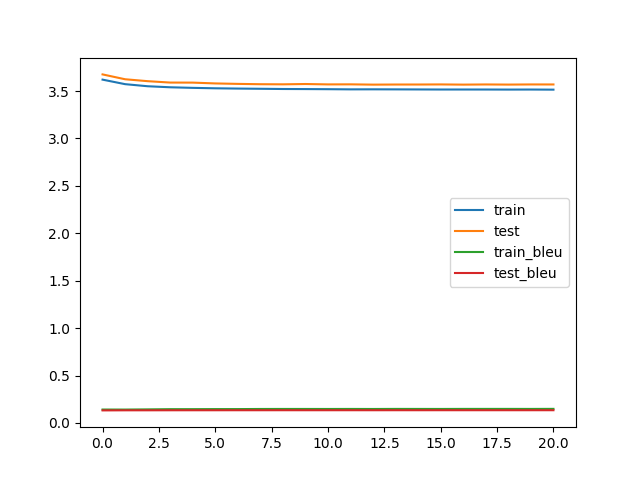

The file beside this chart, header and first rows:
train_loss, train_bleu, test_loss, test_bleu, save
3.621, 0.1409, 3.676, 0.1319, V
3.573, 0.1406, 3.625, 0.1328, V
3.551, 0.1425, 3.605, 0.1329, V
3.54, 0.1448, 3.59, 0.1332, V
3.534, 0.1449, 3.589, 0.1334, V
3.53, 0.1456, 3.581, 0.1334, V
3.527, 0.1457, 3.576, 0.1336, V
3.524, 0.1469, 3.573, 0.1336, V
3.522, 0.1472, 3.571, 0.1338, V
3.521, 0.1472, 3.575, 0.1337, 
3.52, 0.1469, 3.571, 0.1337, V
3.518, 0.1473, 3.571, 0.1338, 
3.519, 0.1468, 3.568, 0.1336, V
3.518, 0.1476, 3.569, 0.1338, 
3.517, 0.1474, 3.569, 0.1337, 
3.517, 0.1471, 3.57, 0.1338, 
3.517, 0.1477, 3.568, 0.1338, 
3.517, 0.1477, 3.57, 0.1338, 
3.516, 0.1477, 3.569, 0.1338, 
3.516, 0.1474, 3.57, 0.1338, 
3.515, 0.1481, 3.57, 0.1338, 
